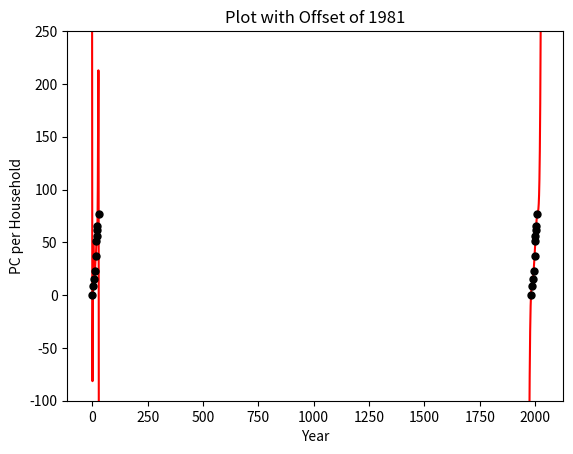

Write the Python code that produced this figure.
import numpy as np
import matplotlib.pyplot as plt


# Teilaufgabe a + b
def plot_aufgabe(offset=0):
    x_axis = np.array(
        [1981, 1984, 1989, 1993, 1997, 2000, 2001, 2003, 2004, 2010]
        , dtype=float) - offset
    y_axis = np.array(
        [0.5, 8.2, 15, 22.9, 36.6, 51, 56.3, 61.8, 65, 76.7]
        , dtype=float)

    n = np.size(x_axis) - 1
    a = np.polyfit(x_axis, y_axis, n)

    x_plot = np.arange(1970, 2025, 0.1) - offset
    y_plot = np.polyval(a, x_plot)

    plt.plot(x_plot, y_plot, color='red')
    plt.plot(x_axis, y_axis, marker='o', markersize='5', linestyle='', color='black')

    plt.xlabel('Year')
    plt.ylabel('PC per Household')
    plt.title('Plot with Offset of ' + str(offset))
    plt.ylim([-100, 250])

    plt.grid()
    plt.show()
    y_error = np.polyval(a, x_axis) - y_axis

    print(f'y_error ({offset} Offset)', y_error)
    print("===========================")


plot_aufgabe()
plot_aufgabe(1981)


# Teilaufgabe c:
# Wenn wir den Plot ohne Offset betrachten, dann sehen wir,
# dass der Kurve beim X-Wert 2020 steiler nach oben geht, als die COVID-Kurve in Indien
